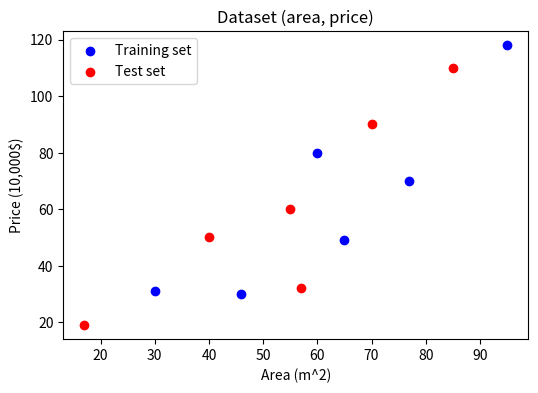
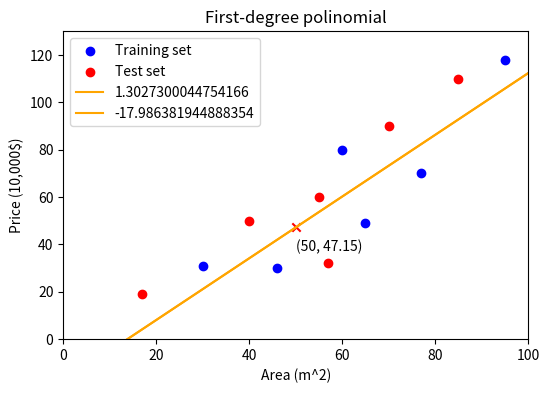
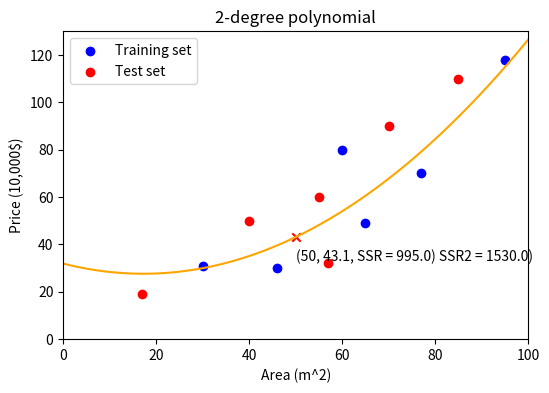
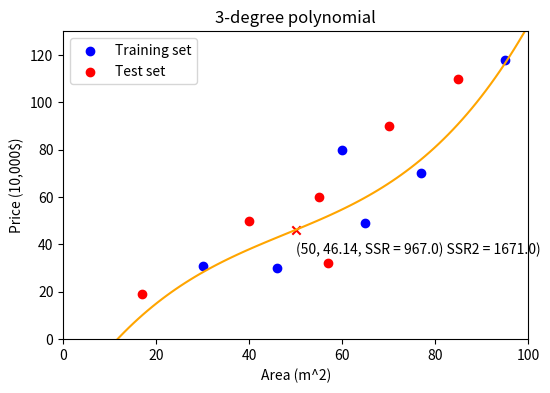
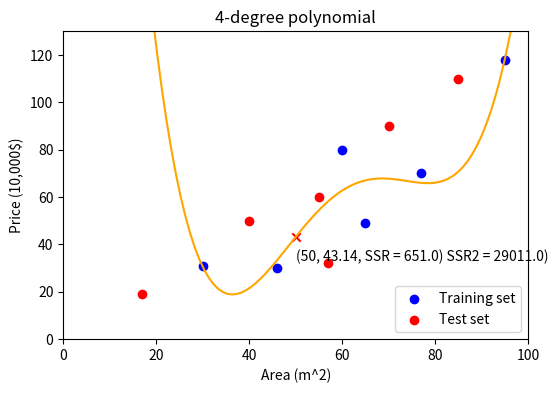
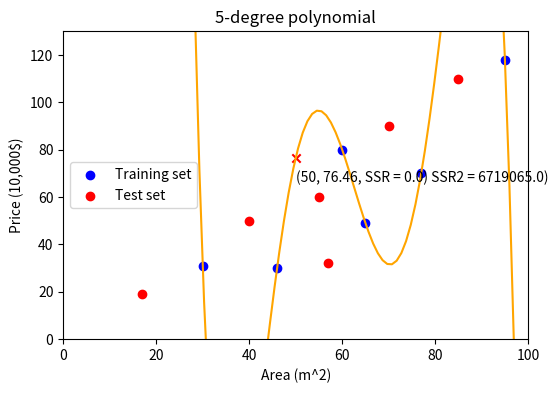

Here is the Python script that generated these plots, in order:
""" Basis Expansion (Polynomial Models)
Adds non-linear features into to the linear model.

Even though the fifth-degree polynomial model has the lowest
SSR_training, it also has huge SSR_test.

This is a good sign of overfitting.
Another sign of overfitin is by evaluating the coeficients.

Evaluate the weights (sum of coeficients)
The higher the sum, the more the model tends to overfit.
"""

import numpy as np
import matplotlib.pyplot as plt

# ---------------------------------------------------
# Dataset

# Train and test
X  = [30, 46, 60, 65, 77, 95]   # area (m^2)
y  = [31, 30, 80, 49, 70, 118]  # price (10,000$)
X2 = [17, 40, 55, 57, 70, 85]
y2 = [19, 50, 60, 32, 90, 110]

# Plot the data
plt.figure(figsize=(6,4))
plt.scatter(X, y, color='blue', label='Training set')
plt.scatter(X2, y2, color='red', label='Test set')
plt.title('Dataset (area, price)')
plt.xlabel('Area (m^2)')
plt.ylabel('Price (10,000$)')
plt.legend(loc='best')

# ----------------------------------------------------
# First-degree polynomial

degrees = 1
p = np.poly1d(np.polyfit(X, y, degrees))
t = np.linspace(0, 100, 100)
print("Model: ", p) # p(t) = 1.303 x - 17.99

plt.figure(figsize=(6,4))
plt.scatter(X, y, color='blue', label='Training set')
plt.scatter(X2, y2, color='red', label='Test set')
plt.plot(t, p(t), color='orange', label=p) # regression line

xa = 50 # unknown
ya = round(p(xa),2) # prediction
plt.scatter(xa, ya, color='r', marker='x')
plt.annotate(f'({xa}, {ya})', (xa+0.1, ya-10))

plt.title('First-degree polinomial')
plt.legend(loc='best')
plt.xlabel('Area (m^2)')
plt.ylabel('Price (10,000$)')
plt.xlim((0, 100))
plt.ylim((0, 130))
plt.show()


# ----------------------------------------------------
# N-degree polynomial

def pred_polinomial(d, x_unknown):

    degrees = d
    p = np.poly1d(np.polyfit(X, y, degrees))
    t = np.linspace(0, 100, 100)
    print(p)
    print(p.coef)

    # Plot train, test data and prediction line
    plt.figure(figsize=(6,4))
    plt.scatter(X, y, color='blue', label='Training set')
    plt.scatter(X2, y2, color='red', label='Test set')
    plt.plot(t, p(t), color='orange') # regression line

    # Evaluate the model (sum of residuals)
    SSR = sum((p(X) - y) ** 2).round()
    SSR2 = sum((p(X2) - y2) ** 2).round()

    # Evaluate the weight (sum of coeficients)
    # The hie
    w = round(sum(abs(p.coef)))
    print(w)

    # plot prediction
    xa = x_unknown
    ya = round(p(xa),2)
    plt.scatter(xa, ya, color='r', marker='x')
    plt.annotate(f'({xa}, {ya}, SSR = {SSR}) SSR2 = {SSR2})', (xa+0.1, ya-10))

    plt.title(f'{d}-degree polynomial')
    plt.legend(loc='best')
    plt.xlabel('Area (m^2)')
    plt.ylabel('Price (10,000$)')
    plt.xlim((0, 100))
    plt.ylim((0, 130))
    plt.show()

pred_polinomial(2, 50) # second-degree polynomial
pred_polinomial(3, 50) # third-degree polynomial
pred_polinomial(4, 50) # fourth-degree polynomial
pred_polinomial(5, 50) # fift-degree polynomial